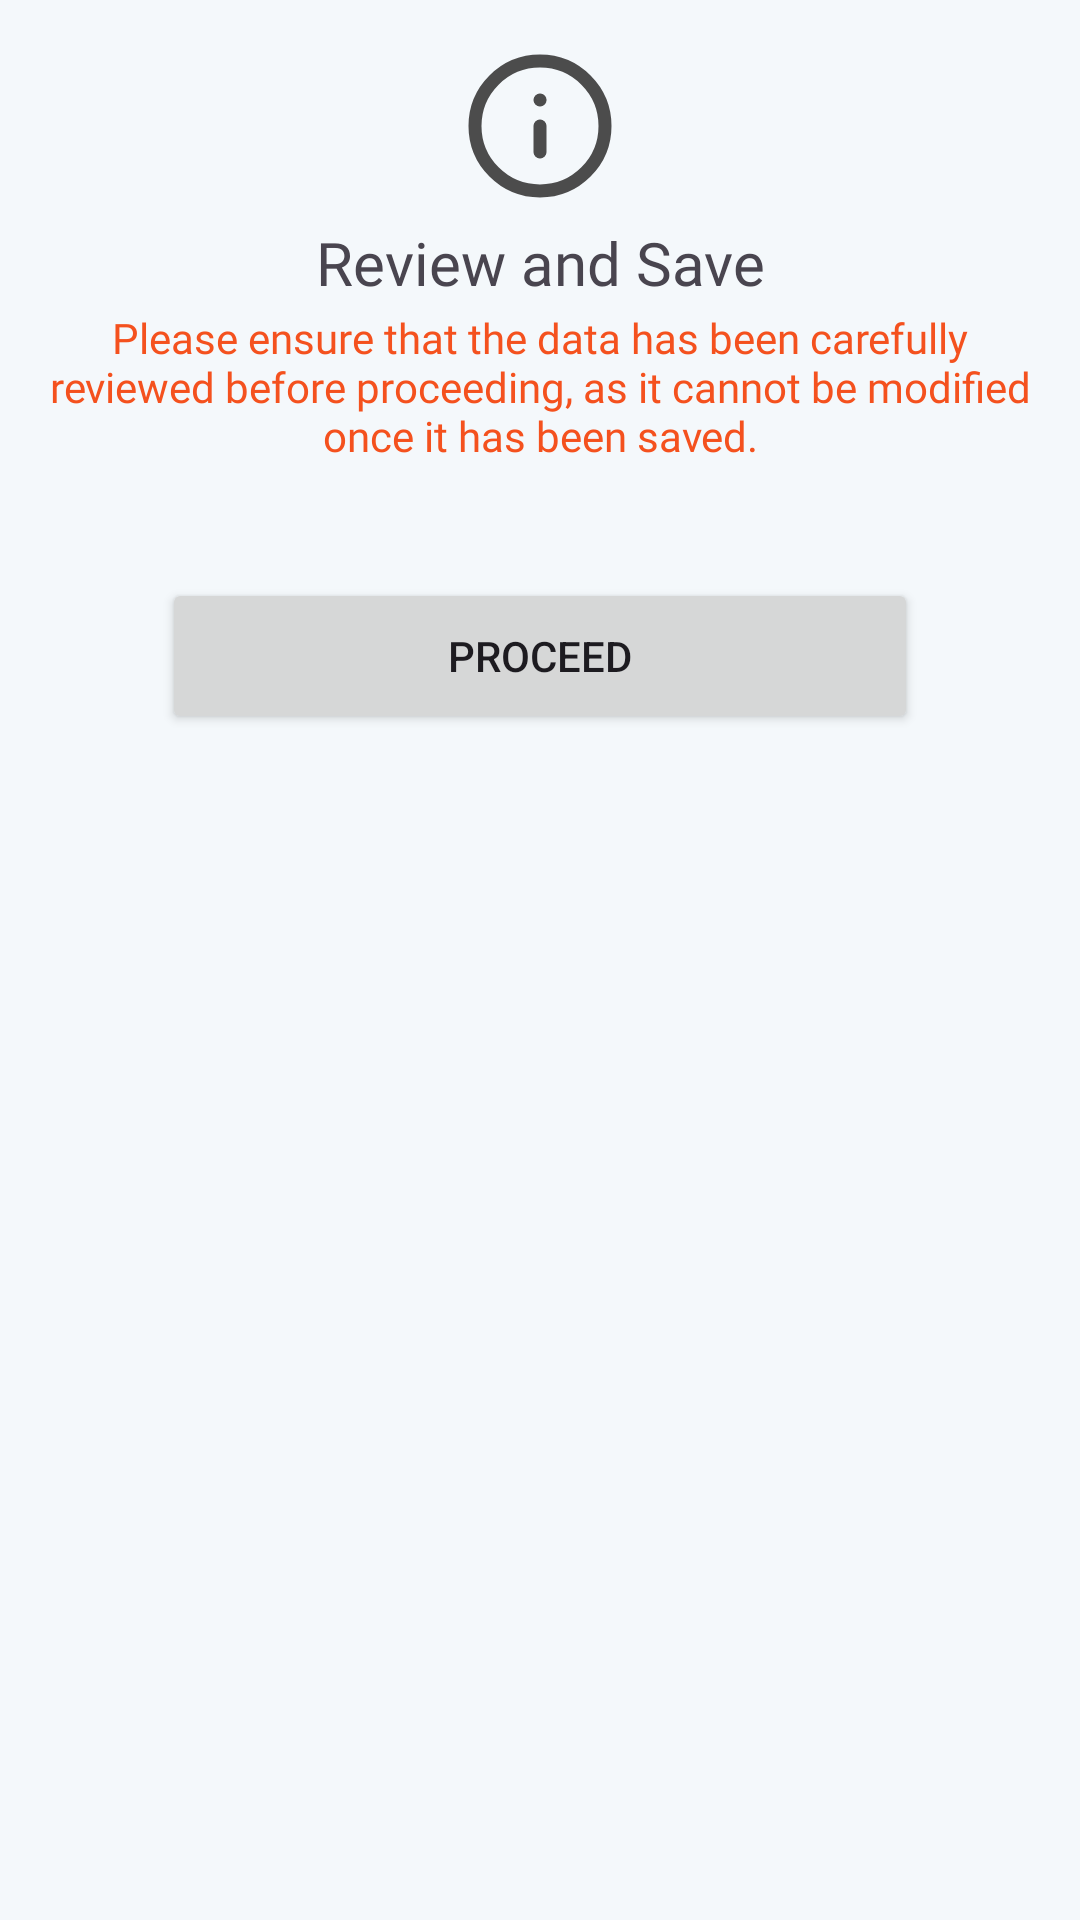

Produce the Android XML layout that renders to this screen, including the resource entries it uses.
<!-- AndroidManifest.xml: application theme Theme.Ptmgeotagging -->
<!-- res/layout/layout_confirm.xml -->
<?xml version="1.0" encoding="utf-8"?>
<androidx.constraintlayout.widget.ConstraintLayout xmlns:android="http://schemas.android.com/apk/res/android"
    xmlns:app="http://schemas.android.com/apk/res-auto"
    xmlns:tools="http://schemas.android.com/tools"
    android:layout_width="match_parent"
    android:layout_height="match_parent"
    android:background="#f4f8fb">

    <LinearLayout
        android:layout_width="match_parent"
        android:layout_height="wrap_content"
        android:layout_marginHorizontal="16dp"
        android:layout_marginTop="16dp"
        android:orientation="vertical"
        app:layout_constraintEnd_toEndOf="parent"
        app:layout_constraintStart_toStartOf="parent"
        app:layout_constraintTop_toTopOf="parent">

        <ImageView
            android:id="@+id/imageView"
            android:layout_width="match_parent"
            android:layout_height="52dp"
            app:srcCompat="@drawable/info"
            app:tint="#4C4C4C" />

        <TextView
            android:id="@+id/textView22"
            android:layout_width="match_parent"
            android:layout_height="wrap_content"
            android:layout_marginTop="6dp"
            android:fontFamily="@font/roboto_mono_bold"
            android:text="Review and Save"
            android:textAlignment="center"
            android:textSize="20sp" />

        <TextView
            android:id="@+id/textView23"
            android:layout_width="match_parent"
            android:layout_height="wrap_content"
            android:layout_marginTop="2dp"
            android:fontFamily="@font/roboto_mono"
            android:text="Please ensure that the data has been carefully reviewed before proceeding, as it cannot be modified once it has been saved."
            android:textAlignment="center"
            android:textColor="#F4511E"
            android:textSize="14sp" />

        <Button
            android:id="@+id/buttonSave"
            android:layout_width="252dp"
            android:layout_height="52dp"
            android:layout_gravity="center"
            android:layout_marginTop="38dp"
            android:text="Proceed" />
    </LinearLayout>
</androidx.constraintlayout.widget.ConstraintLayout>
<!-- resources referenced by this layout -->
<resources>
  <!-- drawable info (drawable) -->
  <vector xmlns:android="http://schemas.android.com/apk/res/android"
      android:width="24dp"
      android:height="24dp"
      android:viewportWidth="24"
      android:viewportHeight="24">
    <path
        android:pathData="M12,12m-10,0a10,10 0,1 1,20 0a10,10 0,1 1,-20 0"
        android:strokeLineJoin="round"
        android:strokeWidth="2"
        android:fillColor="#00000000"
        android:strokeColor="#fff"
        android:strokeLineCap="round"/>
    <path
        android:pathData="M12,16v-4"
        android:strokeLineJoin="round"
        android:strokeWidth="2"
        android:fillColor="#00000000"
        android:strokeColor="#fff"
        android:strokeLineCap="round"/>
    <path
        android:pathData="M12,8h0.01"
        android:strokeLineJoin="round"
        android:strokeWidth="2"
        android:fillColor="#00000000"
        android:strokeColor="#fff"
        android:strokeLineCap="round"/>
  </vector>
  <style name="Theme.Ptmgeotagging" parent="Base.Theme.Ptmgeotagging" />
  <style name="Base.Theme.Ptmgeotagging" parent="Theme.Material3.DayNight.NoActionBar">
          
          
      </style>
</resources>
